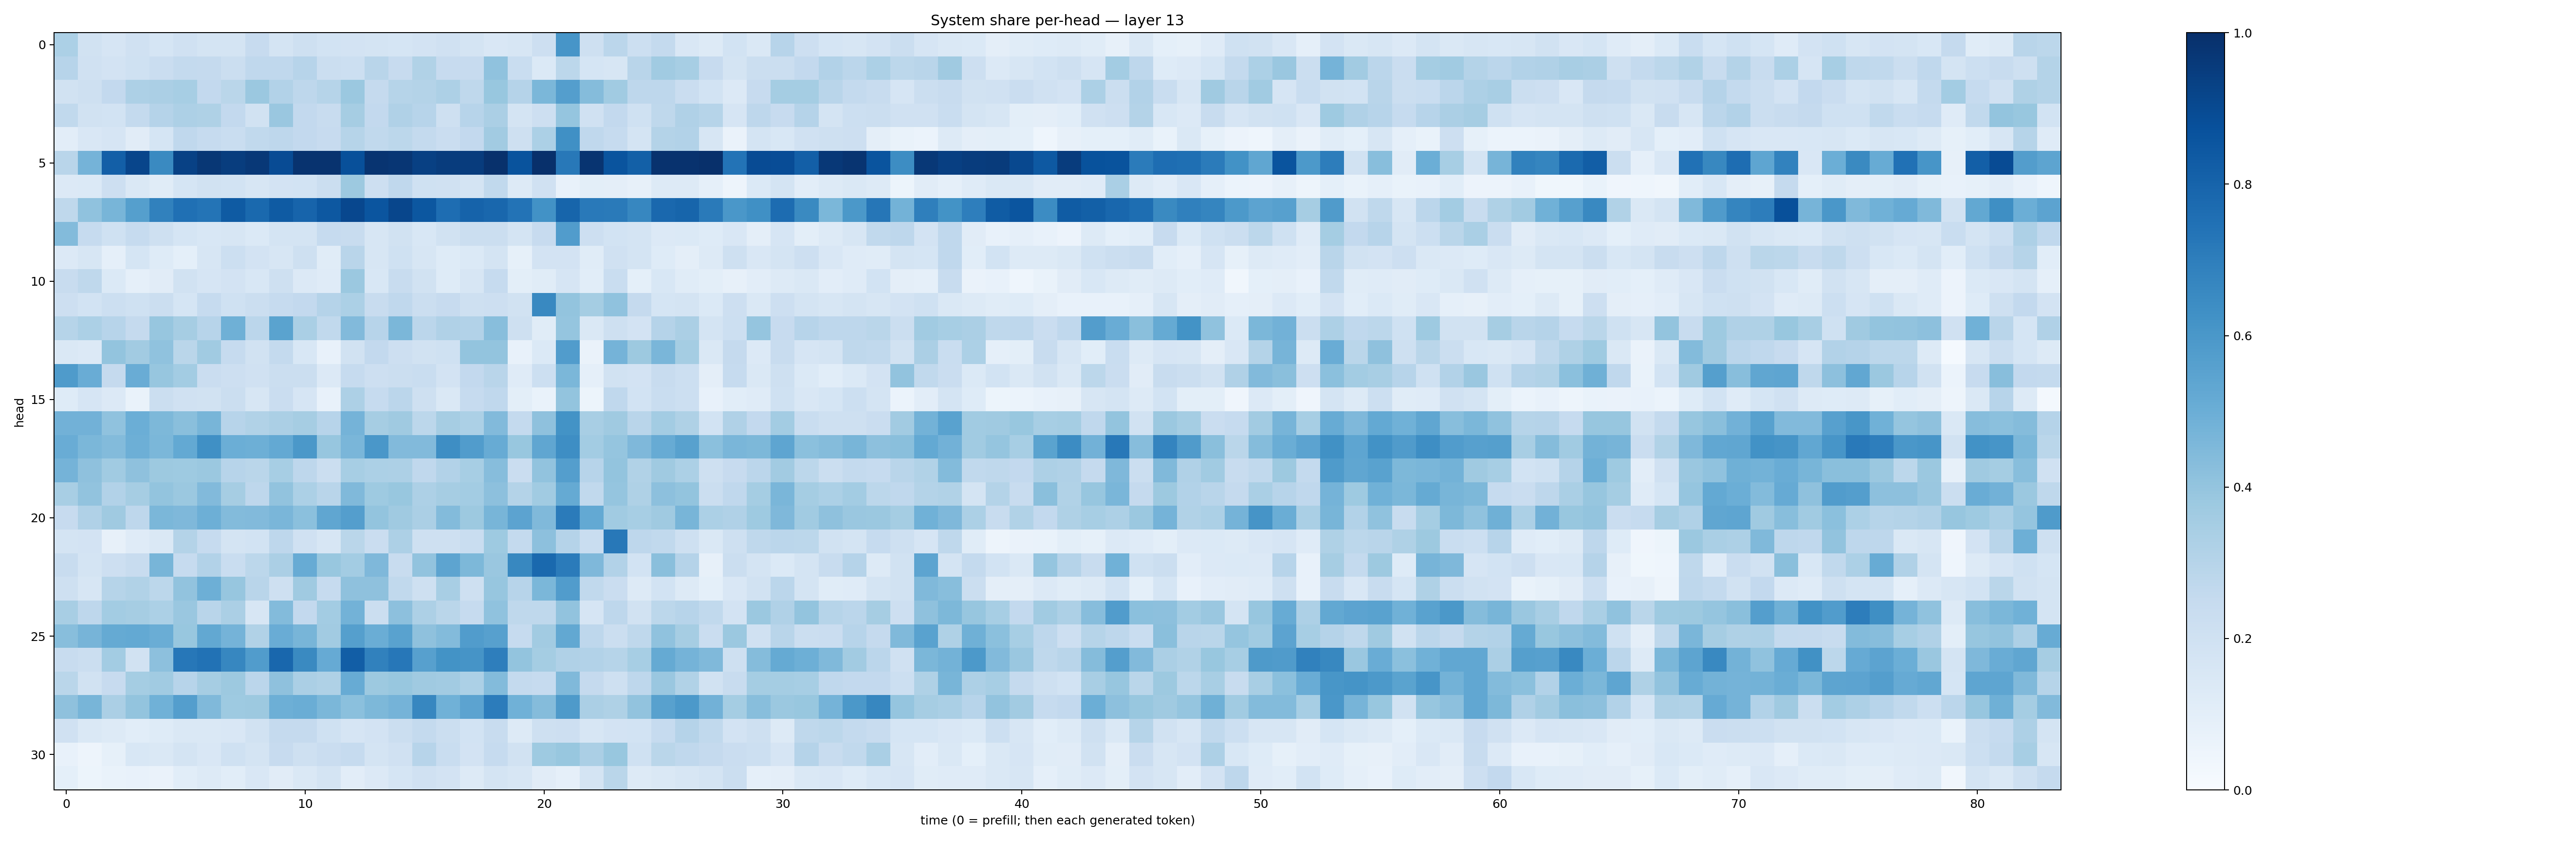

The table this chart was drawn from, first rows:
0.33181852, 0.19459224, 0.16647437, 0.19700459, 0.16799787, 0.19764504, 0.17199785, 0.17414205, 0.24569476, 0.17215917, 0.20664825, 0.18369877, 0.17970902, 0.17356886, 0.16988945, 0.18085352, 0.19684595, 0.17499277, 0.15038173, 0.16300546, 0.21344653, 0.6090819, 0.20343815, 0.28162453
0.2954, 0.1976, 0.1803, 0.1992, 0.2297, 0.2559, 0.2519, 0.2223, 0.2687, 0.2672, 0.2932, 0.2245, 0.2164, 0.2919, 0.243, 0.3137, 0.2458, 0.2458, 0.4065, 0.2314, 0.139, 0.2781, 0.168, 0.159
0.1904, 0.2054, 0.2584, 0.3255, 0.3322, 0.347, 0.2586, 0.2885, 0.3801, 0.3125, 0.275, 0.2971, 0.3813, 0.252, 0.2972, 0.3086, 0.3246, 0.2728, 0.3891, 0.3037, 0.4607, 0.5689, 0.4355, 0.3665
0.2623, 0.1919, 0.1868, 0.255, 0.302, 0.3267, 0.3207, 0.2578, 0.1943, 0.3859, 0.2605, 0.2422, 0.3502, 0.2614, 0.317, 0.2941, 0.2063, 0.2953, 0.3325, 0.1741, 0.2123, 0.3949, 0.1957, 0.2602
0.1034, 0.1509, 0.1644, 0.1121, 0.1691, 0.2679, 0.2476, 0.2311, 0.264, 0.2756, 0.2615, 0.2438, 0.2998, 0.2619, 0.2808, 0.2544, 0.2268, 0.2608, 0.3604, 0.2059, 0.3307, 0.6326, 0.2666, 0.2489
0.2924, 0.474, 0.8173, 0.9144, 0.6536, 0.9311, 0.9721, 0.9464, 0.9671, 0.8926, 0.9869, 0.9879, 0.878, 0.9836, 0.975, 0.9344, 0.9507, 0.9509, 0.9944, 0.8641, 0.9964, 0.7194, 0.9843, 0.86
0.1333, 0.1384, 0.2135, 0.1454, 0.1138, 0.1718, 0.1927, 0.1871, 0.1573, 0.1804, 0.1863, 0.2245, 0.3773, 0.2134, 0.2681, 0.201, 0.198, 0.1787, 0.2621, 0.1318, 0.1984, 0.07432, 0.1004, 0.09748
0.273, 0.4067, 0.4654, 0.5632, 0.6856, 0.7528, 0.7378, 0.8337, 0.7808, 0.835, 0.7982, 0.8457, 0.909, 0.8578, 0.9129, 0.8501, 0.764, 0.8034, 0.7882, 0.7384, 0.6211, 0.7959, 0.7168, 0.7122
0.4396, 0.2495, 0.1995, 0.249, 0.2065, 0.17, 0.1526, 0.1579, 0.139, 0.1749, 0.1758, 0.2482, 0.2353, 0.1613, 0.1931, 0.153, 0.19, 0.2209, 0.2258, 0.1781, 0.2453, 0.5774, 0.2143, 0.1868
0.1351, 0.1575, 0.08921, 0.1713, 0.1249, 0.0925, 0.1592, 0.2159, 0.1824, 0.1627, 0.2079, 0.1146, 0.2912, 0.1631, 0.2012, 0.1618, 0.1234, 0.1374, 0.1792, 0.08588, 0.1809, 0.1802, 0.1163, 0.1978
0.2361, 0.2721, 0.1396, 0.08951, 0.1111, 0.1937, 0.1675, 0.1804, 0.1555, 0.2039, 0.1341, 0.1181, 0.3798, 0.156, 0.2391, 0.1934, 0.1218, 0.1577, 0.2497, 0.09836, 0.1148, 0.1642, 0.1064, 0.2341
0.2126, 0.1854, 0.2184, 0.1997, 0.2205, 0.1696, 0.2497, 0.1995, 0.2262, 0.2486, 0.2605, 0.3015, 0.3312, 0.2362, 0.266, 0.2238, 0.246, 0.2043, 0.2142, 0.1943, 0.6594, 0.3987, 0.3544, 0.4087
0.2987, 0.3283, 0.296, 0.2525, 0.3908, 0.348, 0.2944, 0.4915, 0.2841, 0.5475, 0.3384, 0.2623, 0.4426, 0.2964, 0.4576, 0.283, 0.3168, 0.3089, 0.4265, 0.2041, 0.114, 0.3973, 0.1463, 0.205
0.1407, 0.1342, 0.3989, 0.363, 0.4088, 0.2857, 0.3641, 0.2468, 0.1896, 0.2567, 0.1539, 0.07606, 0.1908, 0.2601, 0.2143, 0.1949, 0.2025, 0.4004, 0.4009, 0.07185, 0.1404, 0.5759, 0.06463, 0.4733
0.5859, 0.5044, 0.2511, 0.5065, 0.3912, 0.3582, 0.2282, 0.2131, 0.1964, 0.2206, 0.2221, 0.1334, 0.2463, 0.2114, 0.2255, 0.2309, 0.1806, 0.2588, 0.2915, 0.1193, 0.2185, 0.4575, 0.08978, 0.1901
0.1247, 0.1669, 0.1345, 0.06811, 0.2236, 0.1987, 0.1878, 0.2242, 0.1592, 0.2296, 0.1649, 0.07522, 0.3246, 0.2464, 0.2844, 0.2101, 0.1407, 0.2478, 0.2664, 0.09982, 0.06758, 0.3986, 0.05146, 0.2657
0.4839, 0.4806, 0.4068, 0.4989, 0.4543, 0.4244, 0.4649, 0.2963, 0.3129, 0.3353, 0.35, 0.2955, 0.4739, 0.3483, 0.3672, 0.2796, 0.3515, 0.3316, 0.4428, 0.2548, 0.4126, 0.6186, 0.3427, 0.3685
0.5072, 0.4604, 0.4412, 0.4954, 0.4598, 0.5213, 0.6317, 0.4995, 0.4952, 0.5229, 0.597, 0.3935, 0.4616, 0.599, 0.4431, 0.4429, 0.6369, 0.5767, 0.5083, 0.3885, 0.532, 0.6368, 0.3575, 0.3977
0.4751, 0.4132, 0.3662, 0.4135, 0.3761, 0.3745, 0.3798, 0.2957, 0.2872, 0.345, 0.2737, 0.2206, 0.3466, 0.3286, 0.3266, 0.2663, 0.3101, 0.3475, 0.4297, 0.2273, 0.4039, 0.5671, 0.2965, 0.3991
0.3427, 0.4055, 0.3097, 0.3498, 0.4006, 0.3815, 0.4422, 0.3493, 0.2769, 0.4058, 0.3285, 0.2913, 0.4476, 0.3715, 0.3898, 0.3248, 0.3498, 0.358, 0.4166, 0.3056, 0.3639, 0.5163, 0.2644, 0.3949
0.2433, 0.3193, 0.3704, 0.2761, 0.4575, 0.4516, 0.4939, 0.4395, 0.4434, 0.4647, 0.4196, 0.5337, 0.5694, 0.4018, 0.369, 0.333, 0.438, 0.3771, 0.4683, 0.5462, 0.4454, 0.7074, 0.5205, 0.3657
0.1792, 0.183, 0.07887, 0.1177, 0.1464, 0.3066, 0.2467, 0.1732, 0.1861, 0.2771, 0.1975, 0.158, 0.2888, 0.2298, 0.3243, 0.2049, 0.2103, 0.2325, 0.3722, 0.2553, 0.4159, 0.3035, 0.2316, 0.7216
0.2354, 0.1755, 0.2132, 0.2388, 0.4661, 0.2494, 0.3118, 0.2321, 0.2787, 0.335, 0.5108, 0.3871, 0.3564, 0.4498, 0.2367, 0.4034, 0.5394, 0.4536, 0.3861, 0.6628, 0.7782, 0.7082, 0.4499, 0.3094
0.2036, 0.1582, 0.3001, 0.3129, 0.2778, 0.4034, 0.4925, 0.3942, 0.2922, 0.2103, 0.3686, 0.2495, 0.4122, 0.4129, 0.2622, 0.205, 0.3408, 0.2033, 0.3929, 0.2948, 0.4585, 0.5771, 0.263, 0.2299
0.3421, 0.276, 0.3561, 0.3482, 0.3292, 0.3833, 0.2905, 0.3346, 0.1623, 0.4406, 0.2592, 0.3578, 0.4773, 0.2257, 0.4177, 0.3272, 0.286, 0.2486, 0.4075, 0.2718, 0.2696, 0.4046, 0.1644, 0.2738
0.4284, 0.4691, 0.5187, 0.5218, 0.5028, 0.388, 0.5241, 0.4758, 0.3142, 0.5062, 0.4649, 0.3608, 0.5654, 0.5005, 0.5534, 0.4125, 0.4396, 0.5777, 0.5587, 0.2473, 0.361, 0.5244, 0.276, 0.2245
0.2373, 0.2193, 0.3576, 0.1947, 0.4177, 0.7251, 0.7447, 0.6674, 0.5766, 0.7876, 0.6545, 0.5154, 0.8221, 0.6852, 0.7243, 0.5625, 0.6201, 0.6094, 0.6989, 0.4005, 0.3546, 0.3199, 0.3114, 0.2996
0.2875, 0.1917, 0.2444, 0.353, 0.3658, 0.2954, 0.3503, 0.3769, 0.2848, 0.4122, 0.3347, 0.3239, 0.508, 0.3776, 0.3894, 0.3681, 0.3616, 0.3318, 0.4402, 0.2545, 0.2489, 0.4468, 0.2525, 0.2051
0.4129, 0.4679, 0.3359, 0.4019, 0.4858, 0.5679, 0.4479, 0.3735, 0.3771, 0.4942, 0.5028, 0.4595, 0.4186, 0.457, 0.4765, 0.6655, 0.4872, 0.5451, 0.7033, 0.4874, 0.4367, 0.5879, 0.3358, 0.3236
0.199, 0.1435, 0.1316, 0.1081, 0.1233, 0.141, 0.1464, 0.1495, 0.1901, 0.251, 0.251, 0.1997, 0.1643, 0.1814, 0.2208, 0.2577, 0.225, 0.1851, 0.236, 0.1254, 0.2075, 0.2112, 0.1628, 0.1806
0.07118, 0.04998, 0.0822, 0.1528, 0.1419, 0.1729, 0.1501, 0.2025, 0.1767, 0.2433, 0.2094, 0.2283, 0.249, 0.1785, 0.1984, 0.296, 0.2327, 0.1809, 0.2472, 0.1923, 0.374, 0.3878, 0.3328, 0.3876
0.08997, 0.05113, 0.06697, 0.07522, 0.06346, 0.1086, 0.1286, 0.1089, 0.1498, 0.1105, 0.1433, 0.1785, 0.1048, 0.1362, 0.1704, 0.1988, 0.182, 0.1308, 0.176, 0.1593, 0.1117, 0.08963, 0.1777, 0.2863
